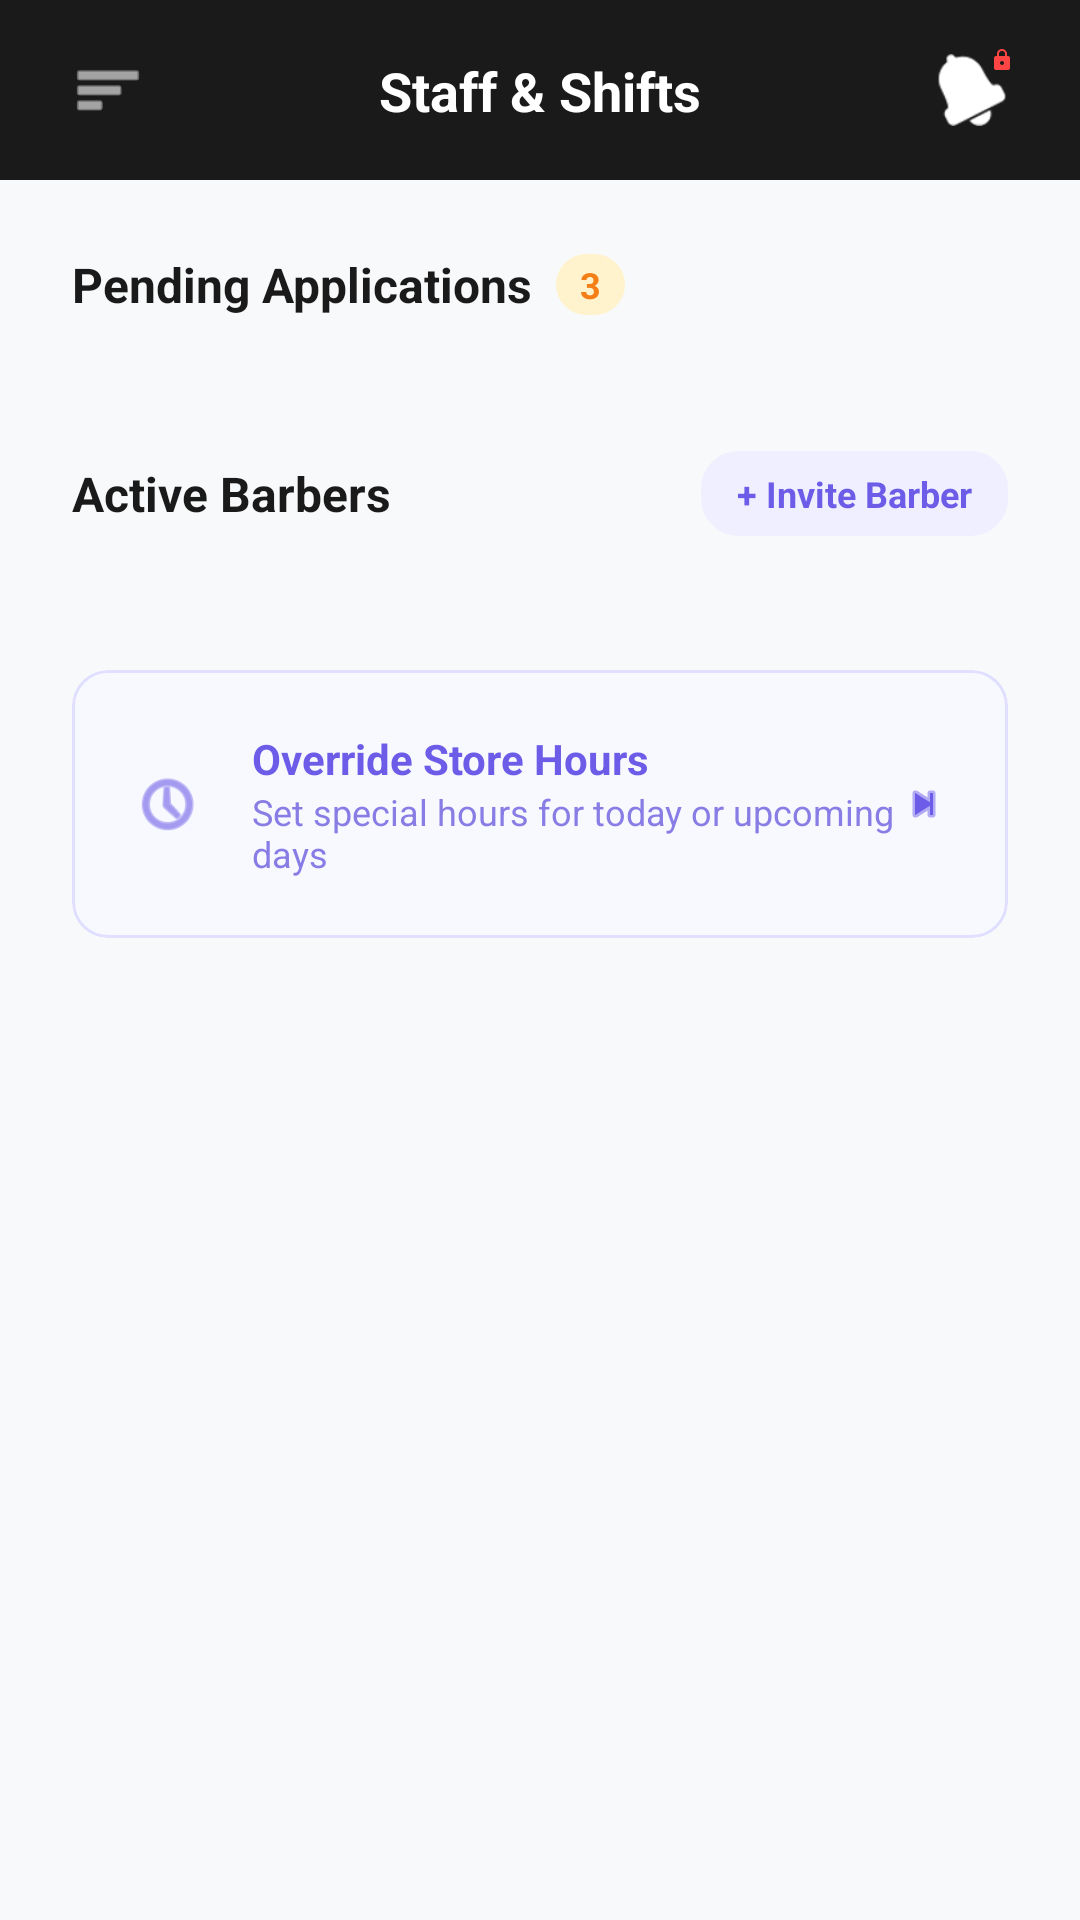

Reconstruct the res/layout file that produces this screen, plus the resources it refers to.
<!-- AndroidManifest.xml: application theme Theme.Trimly -->
<!-- res/layout/fragment_staff_manager.xml -->
<?xml version="1.0" encoding="utf-8"?>
<ScrollView xmlns:android="http://schemas.android.com/apk/res/android"
    xmlns:app="http://schemas.android.com/apk/res-auto"
    android:layout_width="match_parent"
    android:layout_height="match_parent"
    android:background="#F8F9FA"
    android:fillViewport="true">

    <androidx.constraintlayout.widget.ConstraintLayout
        android:layout_width="match_parent"
        android:layout_height="wrap_content"
        android:paddingBottom="40dp">

        <View
            android:id="@+id/top_bar"
            android:layout_width="match_parent"
            android:layout_height="60dp"
            android:background="#1A1A1A"
            app:layout_constraintTop_toTopOf="parent" />

        <ImageView
            android:layout_width="24dp"
            android:layout_height="24dp"
            android:layout_marginStart="24dp"
            android:src="@android:drawable/ic_menu_sort_by_size"
            app:layout_constraintBottom_toBottomOf="@id/top_bar"
            app:layout_constraintStart_toStartOf="parent"
            app:layout_constraintTop_toTopOf="@id/top_bar"
            app:tint="#FFFFFF" />

        <TextView
            android:layout_width="wrap_content"
            android:layout_height="wrap_content"
            android:text="Staff &amp; Shifts"
            android:textColor="#FFFFFF"
            android:textSize="18sp"
            android:textStyle="bold"
            app:layout_constraintBottom_toBottomOf="@id/top_bar"
            app:layout_constraintEnd_toEndOf="parent"
            app:layout_constraintStart_toStartOf="parent"
            app:layout_constraintTop_toTopOf="@id/top_bar" />

        <ImageView
            android:layout_width="24dp"
            android:layout_height="24dp"
            android:layout_marginEnd="24dp"
            android:src="@android:drawable/ic_popup_reminder"
            app:layout_constraintBottom_toBottomOf="@id/top_bar"
            app:layout_constraintEnd_toEndOf="parent"
            app:layout_constraintTop_toTopOf="@id/top_bar"
            app:tint="#FFFFFF" />

        <View
            android:layout_width="8dp"
            android:layout_height="8dp"
            android:layout_marginTop="16dp"
            android:layout_marginEnd="22dp"
            android:backgroundTint="#FF4444"
            android:background="@drawable/ic_lock"
            app:layout_constraintEnd_toEndOf="parent"
            app:layout_constraintTop_toTopOf="@id/top_bar" />

        <TextView
            android:id="@+id/tv_pending_title"
            android:layout_width="wrap_content"
            android:layout_height="wrap_content"
            android:layout_marginStart="24dp"
            android:layout_marginTop="24dp"
            android:text="Pending Applications"
            android:textColor="#1A1A1A"
            android:textSize="16sp"
            android:textStyle="bold"
            app:layout_constraintStart_toStartOf="parent"
            app:layout_constraintTop_toBottomOf="@id/top_bar" />

        <TextView
            android:layout_width="wrap_content"
            android:layout_height="wrap_content"
            android:layout_marginStart="8dp"
            android:background="@drawable/bg_input_beige"
            android:backgroundTint="#FFF3CD"
            android:paddingHorizontal="8dp"
            android:paddingVertical="2dp"
            android:text="3"
            android:textColor="#F57F17"
            android:textSize="12sp"
            android:textStyle="bold"
            app:layout_constraintBottom_toBottomOf="@id/tv_pending_title"
            app:layout_constraintStart_toEndOf="@id/tv_pending_title"
            app:layout_constraintTop_toTopOf="@id/tv_pending_title" />

        <androidx.recyclerview.widget.RecyclerView
            android:id="@+id/rv_pending_barbers"
            android:layout_width="match_parent"
            android:layout_height="wrap_content"
            android:layout_marginTop="16dp"
            android:nestedScrollingEnabled="false"
            app:layout_constraintTop_toBottomOf="@id/tv_pending_title" />

        <TextView
            android:id="@+id/tv_active_title"
            android:layout_width="wrap_content"
            android:layout_height="wrap_content"
            android:layout_marginStart="24dp"
            android:layout_marginTop="32dp"
            android:text="Active Barbers"
            android:textColor="#1A1A1A"
            android:textSize="16sp"
            android:textStyle="bold"
            app:layout_constraintStart_toStartOf="parent"
            app:layout_constraintTop_toBottomOf="@id/rv_pending_barbers" />

        <TextView
            android:id="@+id/btn_add_barber_mockup"
            android:layout_width="wrap_content"
            android:layout_height="wrap_content"
            android:layout_marginEnd="24dp"
            android:background="@drawable/bg_input_beige"
            android:backgroundTint="#F0EFFF"
            android:paddingHorizontal="12dp"
            android:paddingVertical="6dp"
            android:text="+ Invite Barber"
            android:textColor="#6C5CE7"
            android:textSize="12sp"
            android:textStyle="bold"
            app:layout_constraintBottom_toBottomOf="@id/tv_active_title"
            app:layout_constraintEnd_toEndOf="parent"
            app:layout_constraintTop_toTopOf="@id/tv_active_title" />

        <androidx.recyclerview.widget.RecyclerView
            android:id="@+id/rv_active_barbers"
            android:layout_width="match_parent"
            android:layout_height="wrap_content"
            android:layout_marginTop="16dp"
            android:nestedScrollingEnabled="false"
            app:layout_constraintTop_toBottomOf="@id/tv_active_title" />

        <com.google.android.material.card.MaterialCardView
            android:layout_width="match_parent"
            android:layout_height="wrap_content"
            android:layout_marginHorizontal="24dp"
            android:layout_marginTop="32dp"
            app:cardBackgroundColor="#F8F8FF"
            app:cardCornerRadius="12dp"
            app:cardElevation="0dp"
            app:strokeColor="#E0DFFF"
            app:strokeWidth="1dp"
            app:layout_constraintTop_toBottomOf="@id/rv_active_barbers">

            <RelativeLayout
                android:layout_width="match_parent"
                android:layout_height="match_parent"
                android:padding="20dp">

                <ImageView
                    android:id="@+id/img_clock"
                    android:layout_width="24dp"
                    android:layout_height="24dp"
                    android:layout_centerVertical="true"
                    android:src="@android:drawable/ic_menu_recent_history"
                    app:tint="#6C5CE7" />

                <LinearLayout
                    android:layout_width="wrap_content"
                    android:layout_height="wrap_content"
                    android:layout_centerVertical="true"
                    android:layout_marginStart="16dp"
                    android:layout_toEndOf="@id/img_clock"
                    android:orientation="vertical">
                    <TextView
                        android:layout_width="wrap_content"
                        android:layout_height="wrap_content"
                        android:text="Override Store Hours"
                        android:textColor="#6C5CE7"
                        android:textStyle="bold" />
                    <TextView
                        android:layout_width="wrap_content"
                        android:layout_height="wrap_content"
                        android:text="Set special hours for today or upcoming days"
                        android:textColor="#887CE5"
                        android:textSize="12sp" />
                </LinearLayout>

                <ImageView
                    android:layout_width="16dp"
                    android:layout_height="16dp"
                    android:layout_alignParentEnd="true"
                    android:layout_centerVertical="true"
                    android:src="@android:drawable/ic_media_next"
                    app:tint="#6C5CE7" />
            </RelativeLayout>
        </com.google.android.material.card.MaterialCardView>

    </androidx.constraintlayout.widget.ConstraintLayout>
</ScrollView>
<!-- resources referenced by this layout -->
<resources>
  <!-- drawable bg_input_beige (drawable) -->
  <shape xmlns:android="http://schemas.android.com/apk/res/android">
      <solid android:color="#F5F0E8"/>
      <corners android:radius="12dp"/>
      <stroke android:color="#E0D5C5" android:width="1dp"/>
  </shape>
  <!-- drawable ic_lock (drawable) -->
  <vector xmlns:android="http://schemas.android.com/apk/res/android"
      android:width="24dp"
      android:height="24dp"
      android:viewportWidth="24"
      android:viewportHeight="24"
      android:tint="#C8A96E">
      <path
          android:fillColor="#1A1814"
          android:pathData="M18,8h-1L17,6c0,-2.76 -2.24,-5 -5,-5S7,3.24 7,6v2L6,8c-1.1,0 -2,0.9 -2,2v10c0,1.1 0.9,2 2,2h12c1.1,0 2,-0.9 2,-2L20,10c0,-1.1 -0.9,-2 -2,-2zM12,17c-1.1,0 -2,-0.9 -2,-2s0.9,-2 2,-2 2,0.9 2,2 -0.9,2 -2,2zM15.1,8L8.9,8L8.9,6c0,-1.71 1.39,-3.1 3.1,-3.1 1.71,0 3.1,1.39 3.1,3.1v2z"/>
  </vector>
  <style name="Theme.Trimly" parent="Base.Theme.Trimly" />
  <style name="Base.Theme.Trimly" parent="Theme.Material3.DayNight.NoActionBar">
          
          
      </style>
</resources>
